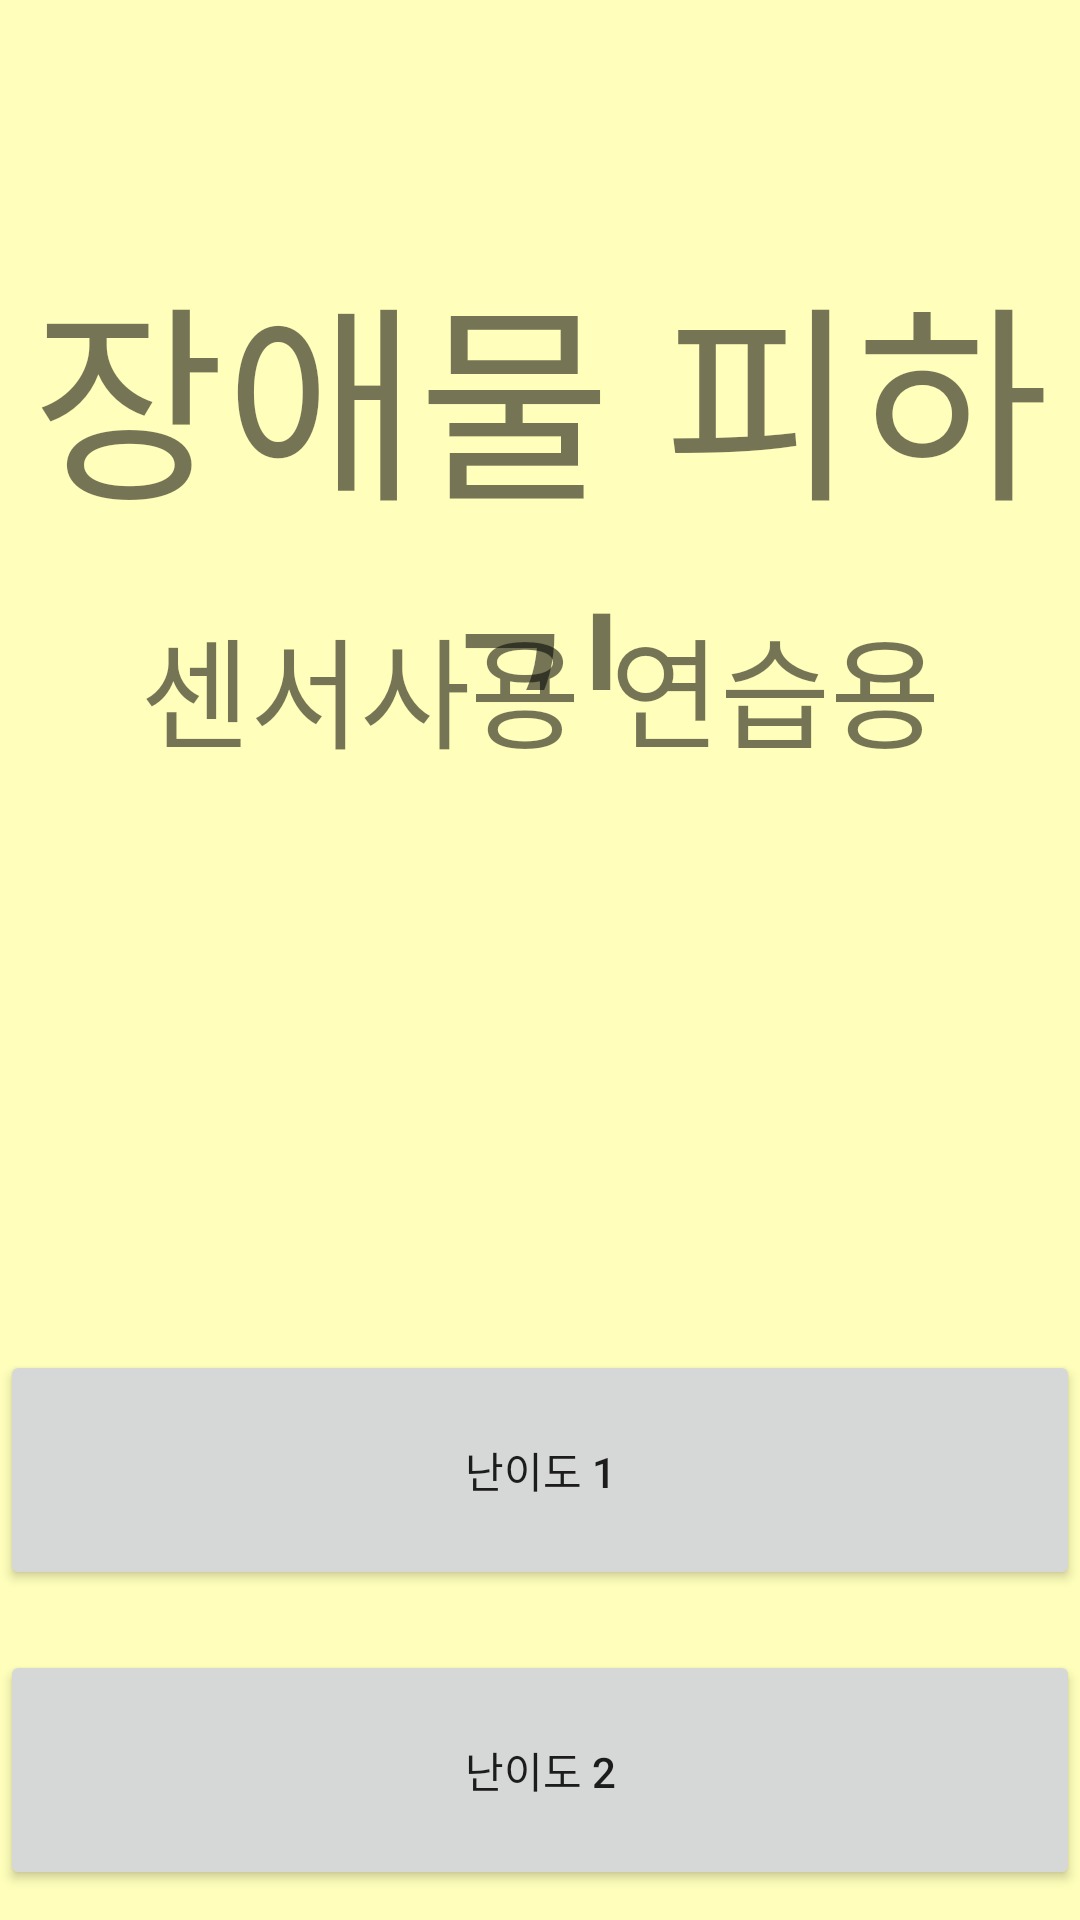

Produce the Android XML layout that renders to this screen, including the resource entries it uses.
<!-- AndroidManifest.xml: application theme Theme.Practice_MoveBall -->
<!-- res/layout/activity_start.xml -->
<?xml version="1.0" encoding="utf-8"?>
<RelativeLayout xmlns:android="http://schemas.android.com/apk/res/android"
xmlns:tools="http://schemas.android.com/tools"
android:layout_width="match_parent"
android:layout_height="match_parent"
tools:context=".StartActivity"
android:background="#ffb">

    <TextView
        android:layout_width="match_parent"
        android:layout_height="150dp"
        android:text="장애물 피하기"
        android:gravity="center_horizontal"
        android:textSize="70sp"
        android:layout_marginTop="80dp"
        android:id="@+id/text01"/>
    <TextView
        android:layout_width="match_parent"
        android:layout_height="150dp"
        android:text="센서사용 연습용"
        android:gravity="center_horizontal"
        android:textSize="40sp"
        android:layout_marginTop="200dp"
        android:id="@+id/text02"/>
    <Button
        android:id="@+id/btn01"
        android:layout_width="match_parent"
        android:layout_height="80dp"
        android:layout_marginTop="450dp"
        android:text="난이도 1" />

    <Button
        android:id="@+id/btn02"
        android:layout_width="match_parent"
        android:layout_height="80dp"
        android:layout_marginTop="550dp"
        android:text="난이도 2" />

</RelativeLayout>
<!-- resources referenced by this layout -->
<resources>
  <style name="Theme.Practice_MoveBall" parent="Theme.MaterialComponents.DayNight.DarkActionBar">
          
          <item name="colorPrimary">@color/purple_500</item>
          <item name="colorPrimaryVariant">@color/purple_700</item>
          <item name="colorOnPrimary">@color/white</item>
          
          <item name="colorSecondary">@color/teal_200</item>
          <item name="colorSecondaryVariant">@color/teal_700</item>
          <item name="colorOnSecondary">@color/black</item>
          
          <item name="android:statusBarColor" tools:targetApi="l">?attr/colorPrimaryVariant</item>
          
      </style>
  <!-- not gathered from this repository: default colours our renderer supplied (Android Studio template values) -->
  <color name="purple_500">#FF6200EE</color>
  <color name="purple_700">#FF3700B3</color>
  <color name="teal_200">#FF03DAC5</color>
  <color name="teal_700">#FF018786</color>
  <color name="black">#FF000000</color>
  <color name="white">#FFFFFFFF</color>
</resources>
